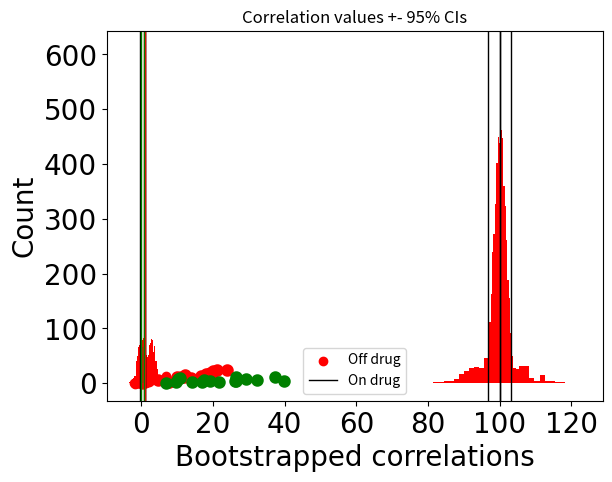

Write Python code to recreate this figure.
import numpy as np
from scipy import stats  # has t-tests and other stats stuff...
import matplotlib.pyplot as plt

# also define the default font we'll use for figures. 
fig_font = {'fontname':'Arial', 'size':'20'}

N = 100                      # number of data points (or 'subjects')
mu_of_conditions = 1.4,1     # means of each distribution
var_of_conditions = 1,1      # variance of each distribution - start with equal variances

# then use random.randn to generate two data sets with specified 
d1 = (np.random.randn(N,) * var_of_conditions[0]) + mu_of_conditions[0]
d2 = (np.random.randn(N,) * var_of_conditions[1]) + mu_of_conditions[1]

# histogram to show the data. Use alpha value to set transparency so that you can see overlap 
plt.hist(d1, color='r', alpha=.5)
plt.hist(d2, color='g', alpha=.5)
plt.xlabel('Data')
plt.ylabel('Count')
plt.show()

# do a t-tests using scipy.stats (note - this is repeated measures t-test, or 'related samples')
t_val = stats.ttest_rel(d1,d2)

# print out t and p-values
print('t-value: ', np.round(t_val.statistic,2), ' p-value: ', np.round(t_val.pvalue,8))

N = 100                     # number of data points (or 'subjects')
mu_of_conditions = 1.4,1    # means of each distribution
var_of_conditions = 1,1     # variance of each distribution - start with equal variance, then make unequal

# number of repeats of the study
num_studies = 1000

# allocate array for storing t-values
study_t_val = np.zeros(num_studies)

for i in np.arange(num_studies):
    # then use random.randn to generate two data sets with specified 
    d1 = (np.random.randn(N,) * var_of_conditions[0]) + mu_of_conditions[0]
    d2 = (np.random.randn(N,) * var_of_conditions[1]) + mu_of_conditions[1]

    t_val = stats.ttest_rel(d1,d2)
    
    # store the t-value each time...
    study_t_val[i] = t_val.statistic
    
# histogram to show the data. 
# can specify the number of bins to use in the call to plt.hist
h = plt.hist(study_t_val, color='r', alpha=1, bins=30)
plt.xticks(**fig_font)
plt.yticks(**fig_font)
plt.xlabel('T-value', **fig_font)
plt.ylabel('Count', **fig_font)
plt.show()    

N = 100                     # number of data points (or 'subjects')
mu_of_conditions = 1.1,1      # means of each distribution
var_of_conditions = 1,1     # variance of each distribution - start with equal variance, then make unequal

# number of times we repeat the study
num_studies = 1000

# then use random.randn to generate two data sets with specified 
# instead of looping generate a N x num_studies matrix all at once 
d1 = (np.random.randn(N,num_studies) * var_of_conditions[0]) + mu_of_conditions[0]
d2 = (np.random.randn(N,num_studies) * var_of_conditions[1]) + mu_of_conditions[1]

# do the t-test on all columns of data (i.e. across rows, or across the first dim)
t_val = stats.ttest_rel(d1,d2,axis=0)
    
# store the t-value each time...
study_t_val = t_val.statistic       
    
# histogram to show the data. Use alpha value to set transparency so that you can see overlap 
plt.hist(study_t_val, color='r', alpha=1, bins=30)
plt.xticks(**fig_font)
plt.yticks(**fig_font)
plt.xlabel('T-value', **fig_font)
plt.ylabel('Count', **fig_font)
plt.show()    

N = 100                      # number of data points (or 'subjects')
mu_of_conditions = 1.3,1       # means of each distribution
var_of_conditions = 1,1      # variance of each distribution - start with equal variance, then make unequal

# number of times we repeat the the study - set to 1 for this demo of the randomization test
# as if you just collected your data set and then you're sitting down to do the stats. 
num_studies = 1

# make our data sets
d1 = (np.random.randn(N,num_studies) * var_of_conditions[0]) + mu_of_conditions[0]
d2 = (np.random.randn(N,num_studies) * var_of_conditions[1]) + mu_of_conditions[1]

# do the t-test on all columns of data
# will write out the formula for the t-test here because it will make the randomization code 
# easier to understand: mean difference divided by the S.E. of the difference
study_t_val = np.mean(d1-d2, axis=0) / (np.std(d1-d2, axis=0) / np.sqrt(N-1))

# compute our p-value using stats.t.cdf (could also get this from stats.ttest_x but lets compute by hand)
p_value = 2*(1-stats.t.cdf(study_t_val, N-1))

# print out our test statistic and our p-value
print('Tval: ', study_t_val, 'Pval: ', p_value)

# how many times do we want to randomize the data and then eval our
# test statistic again?
num_randomizations = 1000

# allocate a matrix to store the output
rand_t = np.zeros(num_randomizations)

# matrix to store our t-values under the null that condition labels don't matter
null_t_val = np.zeros(num_randomizations)

# start a loop to iterate over randomizations of condition labels
for i in np.arange(num_randomizations):
    
    # conceptualize the randomization as randomly changing the sign of the difference 
    # between each pair of entries in d1 and d2
    # note: bonus points for figuring out one small potential flaw in this line of code...
    rand_data = np.sign(np.random.rand(N,num_studies)-.5) * (d1-d2)
    
    null_t_val[i] = np.mean(rand_data, axis=0) / (np.std(rand_data, axis=0) / np.sqrt(N-1))
    
#show the distribution of tvals under the null
plt.hist(null_t_val, color='r', alpha=1, bins=30)
plt.xlabel('T-value')
plt.ylabel('Count')
plt.show()    

# now print out our mean t-value under the null, and the associated pvalue
# that is generated by comparing our observed t-value with the distribution
# of tvalues under the null!
rand_p_value = 2*(1-(np.sum(study_t_val>null_t_val) / num_randomizations))
print('Randomization-based p-value: ', np.round(rand_p_value,4), ' Parametric P-value: ', np.round(p_value,4))

# generate some fake data...
d1 = np.array([2,1,2,1,3,2,7])
d2 = np.array([2,3,4,5,6,7,12])

# figure out how many data points 
N = len(d1)

# figure out correlation between them...
corr = np.corrcoef(d1,d2)
print(corr, '\n')

# Neat trick...index the function call. 
corr = np.corrcoef(d1,d2)[0,1]
print(corr, '\n')

# compute the t-value/p-value corresponding to the correlation
t_val = (corr*np.sqrt(N-2)) / np.sqrt(1-corr**2)
p_value = 2*(1-stats.t.cdf(t_val, N-1))
print('Tval: ', t_val, 'Pval: ', p_value)

# plot the data...
plt.scatter(d1,d2,color='r')
plt.title('YES...Nature paper!')
plt.show()

# figure out how many times we want to run the randomization test...
num_randomizations = 1000
rand_corr = np.zeros(num_randomizations)
rand_t_val = np.zeros(num_randomizations)
tmp0 = np.zeros(N)
tmp1 = np.zeros(N)

# start a loop over randomization iterations
for i in np.arange(num_randomizations):
    
    # write this out explicitly for clarity - randomly assigning numbers from d1 or d2
    # i.e. condition doesn't matter. 
    for j in np.arange(N):   
        if np.random.rand(1) < .5:
            tmp0[j] = d1[j]
            tmp1[j] = d2[j]
        else:
            tmp0[j] = d2[j]
            tmp1[j] = d1[j]

    # then correlate the two randomized data vectors...compute tvalues
    rand_corr[i] = np.corrcoef(tmp0,tmp1)[0,1]
    rand_t_val[i] = (rand_corr[i]*np.sqrt(N-2)) / np.sqrt(1-rand_corr[i]**2)

# compute the p-value of our real t-score (t_val) vs our radomized distribution
rand_p_value = 2*(1-(np.sum(t_val>rand_t_val) / num_randomizations))
print('Randomization-based p-value: ', np.round(rand_p_value,8), ' Parametric P-value: ', np.round(p_value,8))

# plotting the distribution of p-values that we observe under the null
plt.hist(rand_t_val, color='r', alpha=1, bins=30)
plt.xlabel('T-value under null')
plt.ylabel('Count')
plt.title('Bummer...have to send to Science')
plt.show()

# generate a huge data set that is meant to represent our entire population 
# (i.e. we sample from all people on earth)
N = 100000
pop_mean = 100
pop_var = 10
pop_data = (np.random.randn(N) * pop_var) + pop_mean

# now lets run an experiment and just sample a few people
S_N = 10

# get a random set of S_N values from the pop data (could do all in one line...)
# note that this is sampling without replacement
index = np.random.permutation(N)[0:S_N]

# use that index to grab the data...
samp_data = pop_data[index]

# print the mean of our sample data
print(np.mean(samp_data,axis=0))

# how many subjects per experiment
S_N = 2 # 10,20,1000,N

# now do this a whole bunch of times and see how much our sample mean varies wrt the true mean
num_experiments = 500
samp_mean = np.zeros(num_experiments)

for i in np.arange(num_experiments):
    # get a random set of S_N values from the pop data (could do all in one line...)
    index = np.random.permutation(N)[0:S_N]

    # use that index to grab the data...
    samp_data = pop_data[index]
    
    # compute mean of our samples from each experiment that we did
    samp_mean[i] = np.mean(samp_data,axis=0)

# histogram it
plt.hist(samp_mean, color='r', alpha=1, bins=30)
plt.axvline(pop_mean, color='k', linewidth=1)
plt.xlabel('Sample mean')
plt.ylabel('Count')
plt.show()

# how many subjects per experiment...start with 20
S_N = 20

# grab a set of S_N samples from the population data
samp_data = pop_data[np.random.permutation(N)[0:S_N]]

# now do this a whole bunch of times and see how much our sample mean varies wrt the true mean
num_bootstraps = 5000
boot_mean = np.zeros(num_bootstraps)

# now loop over bootstrap iterations. Each time generate a "new" data set
# by resampling our observed data with replacement
for i in np.arange(num_bootstraps):
    # get a random set of values from 0:S_N (exclusive) with replacement 
    # so same entry can happen more than once...
    boot_data = samp_data[np.random.randint(S_N, size=S_N)]

    # compute mean of our samples from each experiment that we did
    boot_mean[i] = np.mean(boot_data,axis=0)


# first compute the mean of the bootstrapped data. 
mean_of_boot_data = np.mean(boot_mean, axis=0)

# 95% CIs based on percentiles 
CIs = np.percentile(boot_mean, [2.5, 97.5])

# histogram it
plt.hist(boot_mean, color='r', alpha=1, bins=30)
plt.axvline(pop_mean, color='k', linewidth=1)
plt.axvline(CIs[0], color='k', linewidth=1)
plt.axvline(CIs[1], color='k', linewidth=1)
plt.xlabel('Sample mean')
plt.ylabel('Count')
plt.show()

# generate some fake data...
N = 16
d1 = np.random.randn(N)
d2 = np.random.randn(N)

# put in an outlier at the end
d1[-1] = 20
d2[-1] = 15

# plot the data...pretty sweet correlation!
plt.scatter(d1,d2,color='r')
plt.show()

# correlation...
obs_corr = np.corrcoef(d1,d2)[0,1]
print('pretty sweet correlation! ', obs_corr)

# number of bootstraps
num_bootstraps = 1000
corr = np.zeros(num_bootstraps)

for i in np.arange(num_bootstraps):
    # with replacement generate a sample number from 0:N exclusive and do that N times
    index = np.random.randint(N, size=N)

    # use that to pull data from each of our arrays
    tmp1 = d1[index]
    tmp2 = d2[index]
    
    # compute correlation
    corr[i] = np.corrcoef(tmp1,tmp2)[0,1]
    
# then compute 95% CIs based on percentiles 
CIs = np.percentile(corr, [2.5, 97.5])

# histogram it
plt.title('Maybe its not a Nature paper after all...')
plt.hist(corr, color='r', alpha=1, bins=30)
plt.axvline(obs_corr, color='k', linewidth=1)
plt.axvline(CIs[0], color='k', linewidth=1)
plt.axvline(CIs[1], color='k', linewidth=1)
plt.xlabel('Correlation distribution')
plt.ylabel('Count')
plt.show()

# generate some fake data...then try N=160 and noise = 20 etc...
N = 16
noise = 10

# first pair of data vectors from one experimental condition (say - off drug)
d1 = noise * np.random.rand(N)+np.linspace(.1,20,N)
d2 = noise * np.random.rand(N)+np.linspace(.1,20,N)

# first pair of data vectors from second experimental condition (say - on drug)
d3 = noise * np.random.rand(N) + np.linspace(.1,30,N)
d4 = noise * np.random.rand(N) + np.linspace(.1,2,N)

# show the data set...
plt.scatter(d1,d2, color='r', linewidths=3)
plt.scatter(d3,d4, color='g', linewidths=3)
plt.xlabel('Variable 1')
plt.ylabel('Variable 2')
plt.legend(['Off drug', 'On drug'])
plt.show

# number of bootstraps
num_bootstraps = 1000
corr1 = np.zeros(num_bootstraps)
corr2 = np.zeros(num_bootstraps)

# bootstrapping loop...
for i in np.arange(num_bootstraps):
    # with replacement generate a sample number from 0:N exclusive and do that N times
    index = np.random.randint(N, size=N)

    # use that to pull data from each of our arrays
    tmp1 = d1[index]
    tmp2 = d2[index]
    tmp3 = d3[index]
    tmp4 = d4[index]    
    
    # compute correlation between first two vectors. 
    corr1[i] = np.corrcoef(tmp1,tmp2)[0,1]
    
    # then between the next two vectors.
    corr2[i] = np.corrcoef(tmp3,tmp4)[0,1]

    
# then compute 95% CIs based on percentiles 
CIs_1 = np.percentile(corr1, [2.5, 97.5])
CIs_2 = np.percentile(corr2, [2.5, 97.5])

# plot
plt.title('Correlation values +- 95% CIs')
plt.hist(corr1, color='r', alpha=.25, bins=30)
plt.axvline(CIs_1[0], color='r', linewidth=1)
plt.axvline(CIs_1[1], color='r', linewidth=1)
plt.hist(corr2, color='g', alpha=.25, bins=30)
plt.axvline(CIs_2[0], color='g', linewidth=1)
plt.axvline(CIs_2[1], color='g', linewidth=1)
plt.xlabel('Bootstrapped correlations')
plt.ylabel('Count')
plt.show()